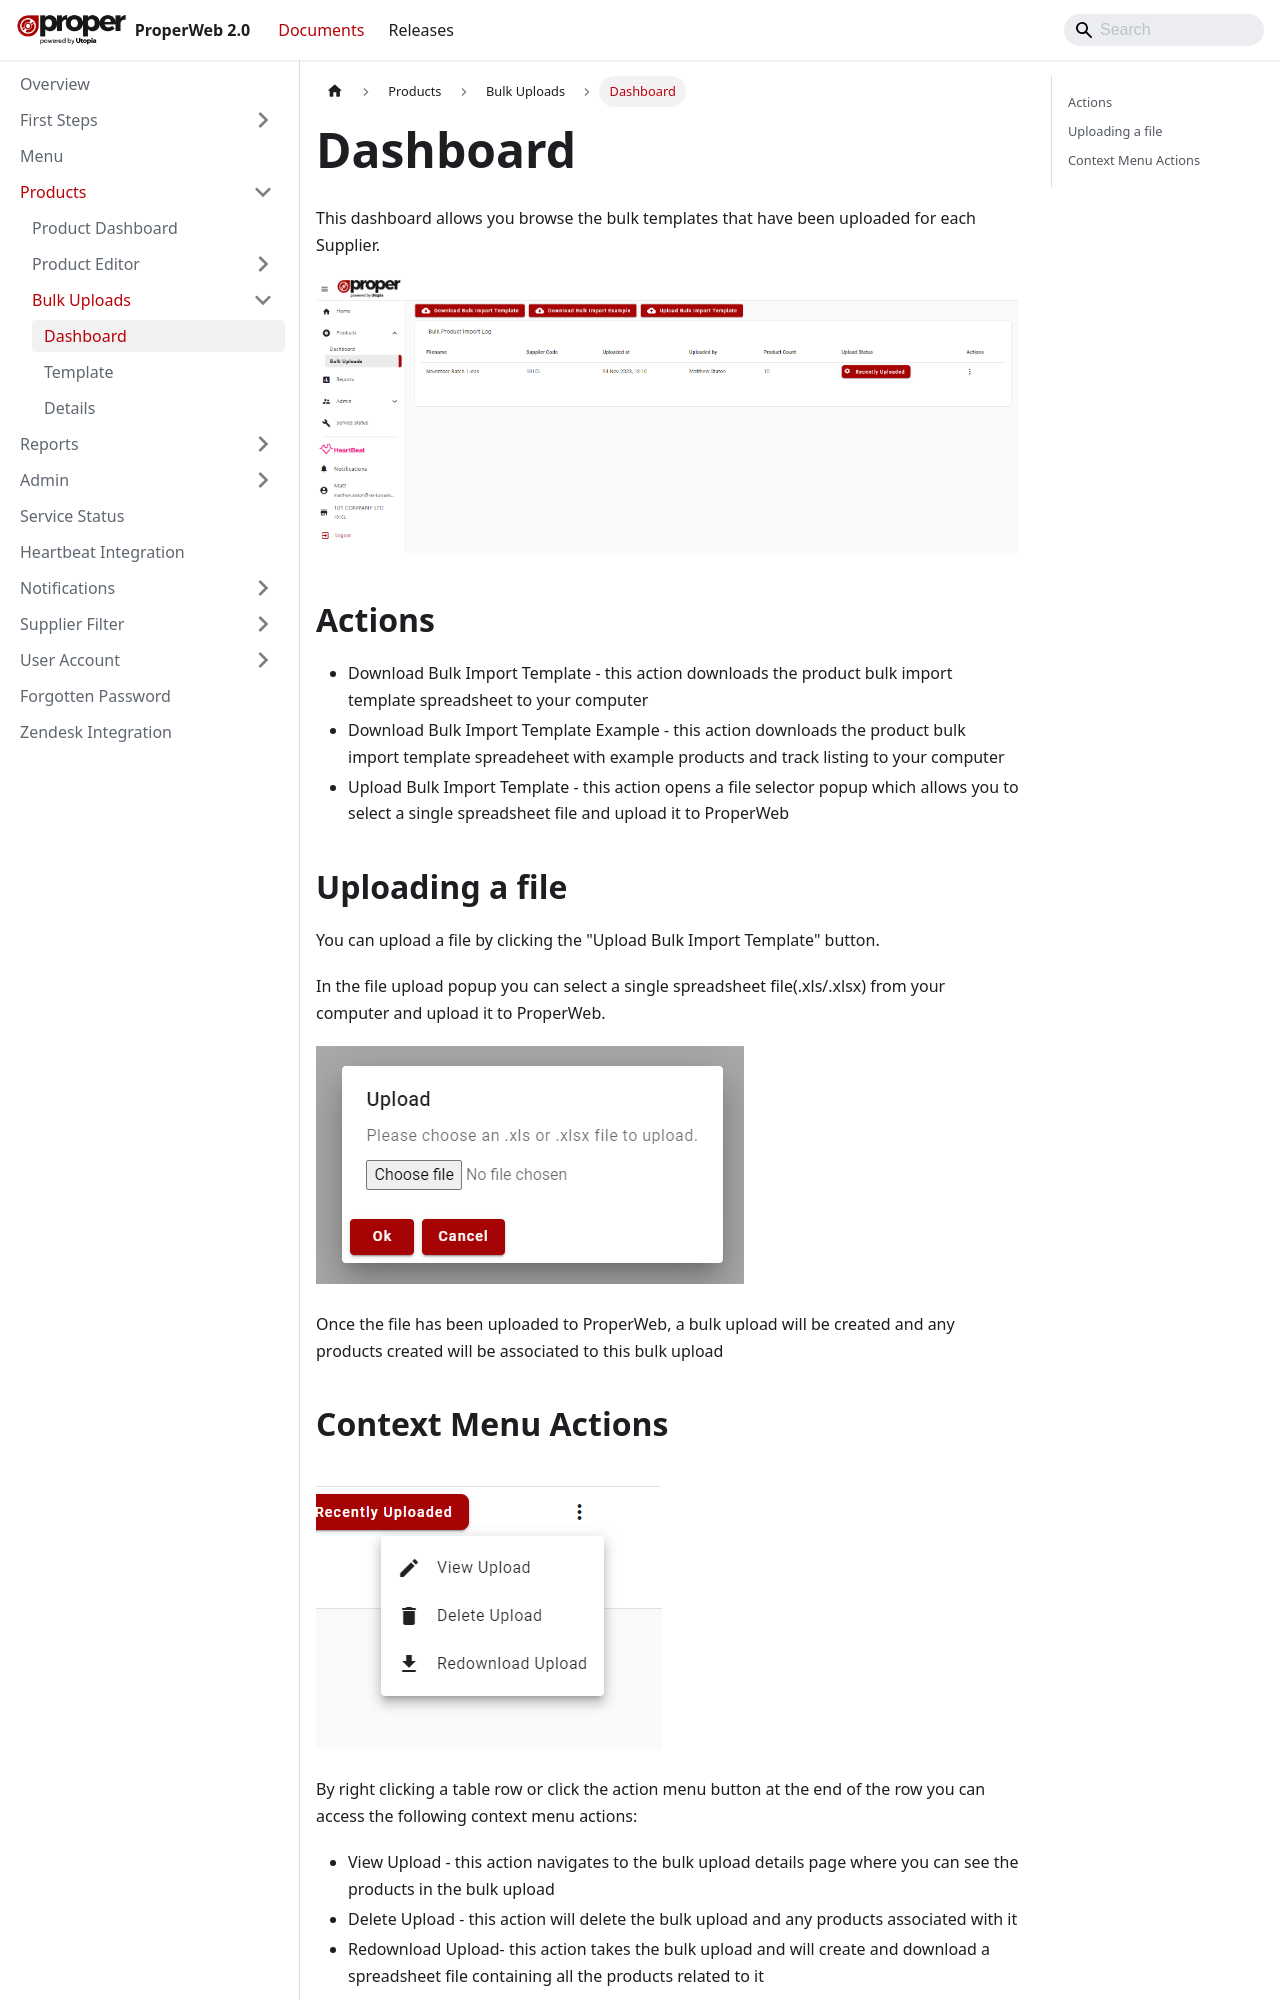

repository: Ventureaxis/ProperMusic.Documents.ProperWeb · page: documents/Products/bulk-uploads/bulk-upload-dashboard/index.html · generator: docusaurus

---
sidebar_position: 0
---

# Dashboard
This dashboard allows you browse the bulk templates that have been uploaded for each Supplier.

![Product Bulk Upload Dasboard](../../../static/img/pages/products/bulk-uploads/pw_products_bulk_upload_dashboard.png)

## Actions
- Download Bulk Import Template - this action downloads the product bulk import template spreadsheet to your computer
- Download Bulk Import Template Example - this action downloads the product bulk import template spreadeheet with example products and track listing to your computer
- Upload Bulk Import Template - this action opens a file selector popup which allows you to select a single spreadsheet file and upload it to ProperWeb

## Uploading a file

You can upload a file by clicking the "Upload Bulk Import Template" button.

In the file upload popup you can select a single spreadsheet file(.xls/.xlsx) from your computer and upload it to ProperWeb. 

![Product Bulk Upload File Upload Popup](../../../static/img/pages/products/bulk-uploads/pw_products_bulk_upload_file_popup.png)

Once the file has been uploaded to ProperWeb, a bulk upload will be created and any products created will be associated to this bulk upload
